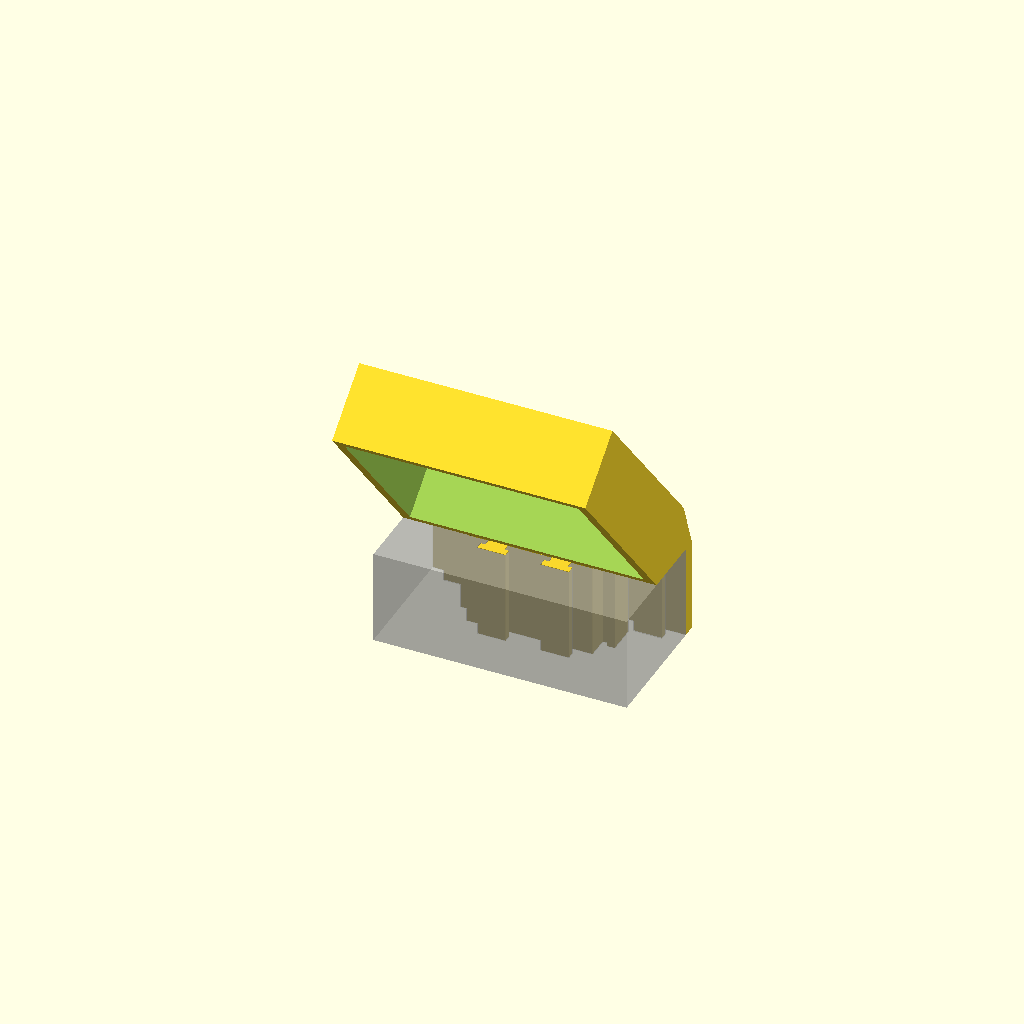
Cell 1: the model at its default parameters.
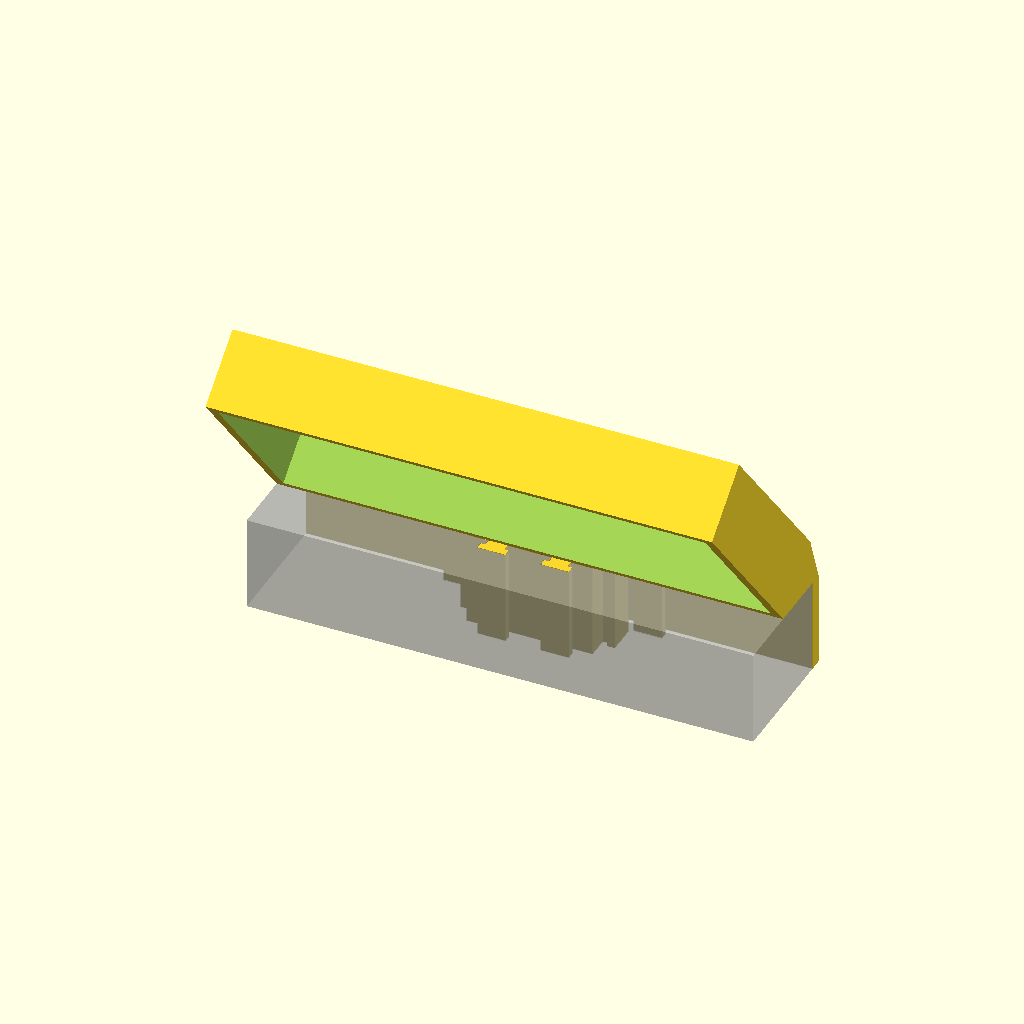
Cell 2: the same model with BeamWidth = 160.
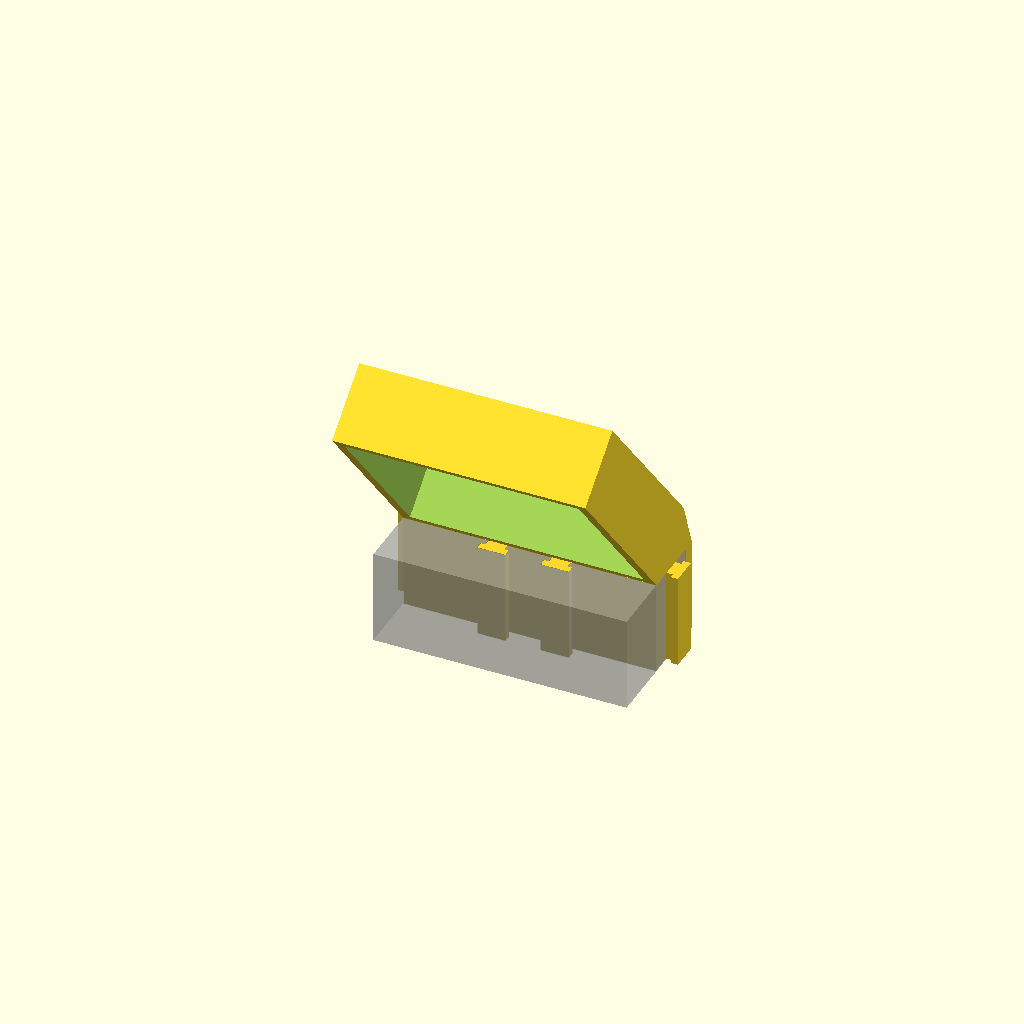
Cell 3: the same model with ChannelWidth = 79.9.
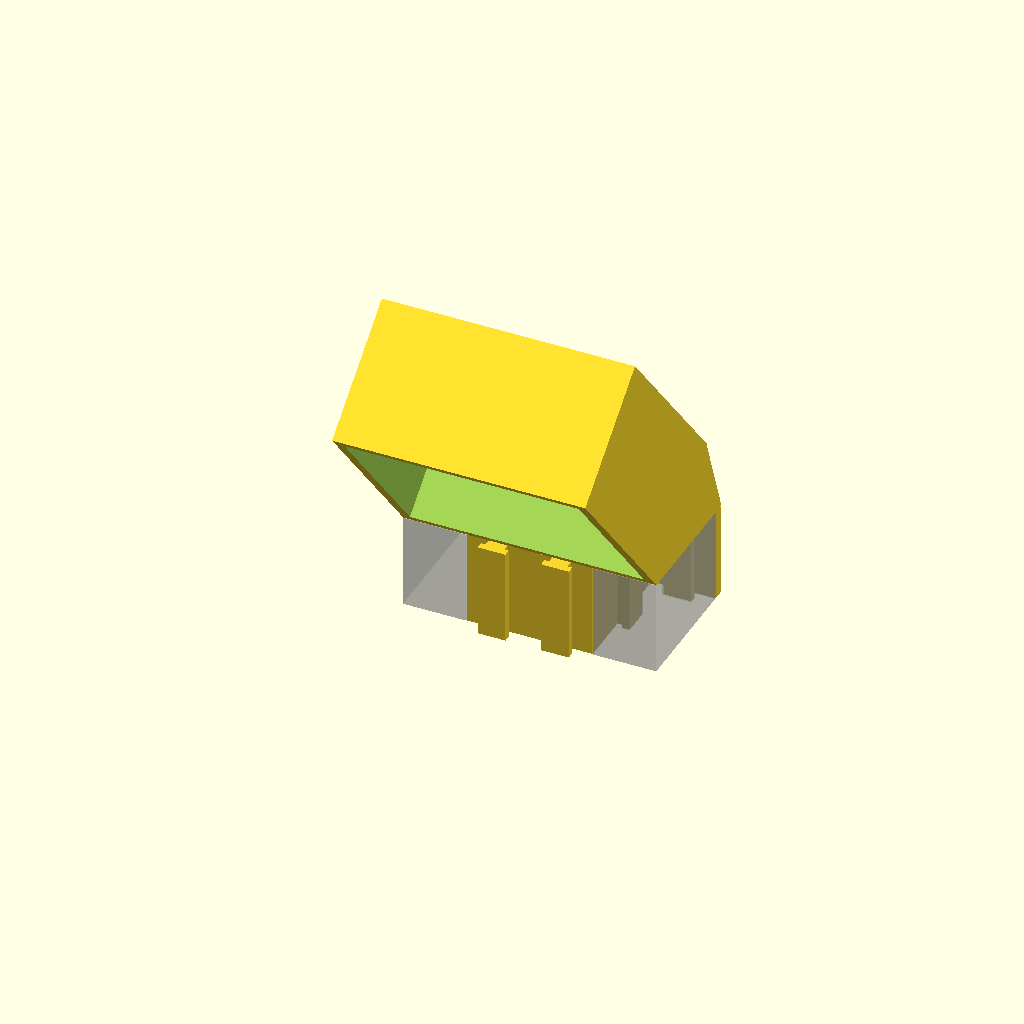
Cell 4: the same model with ChannelDepth = 40.
All cells are drawn from one camera (rotation 55°, 0°, 25°, orthographic, colour scheme Cornfield), so only the parameter changes between them.
The OpenSCAD source (DisplayCase/Waveshare_P4_7B/DisplayBracket_C-Beam_7B.scad):
// DisplayBracket_C-Beam_7B.scad
// Bracket for Waveshare_P4_7B_Case.scad on a vertical 4080 C-beam.
// Slides into the 40 x 20 mm C-channel like DisplayBracket_C-Beam.scad, and a
// front flange adds two T-keys in the outer slots of the 80 mm face (as BoilerPlate.scad).
// z=0 is the top end of the profile. +Z is up. +Y is out of the channel (toward the user).
// y=0 is the channel floor, y=ChannelDepth is the beam's front face.
// The insert occupies z=-InsertLength..0. The arm rises from z=0 at LeanAngle, leaning back.

$fn = $preview ? 64 : 200;

/* [Beam] */
BeamWidth = 80;
ChannelWidth = 39.95;
ChannelDepth = 20;
Clearance = 0.2;

// T-slots inside the C-channel, from the 4080 drawing
SlotPitch = 20;
SlotOpening = 6.25;
SlotInnerWidth = 9.16;
SlotDepth = 4.50;
SlotLip = 2;
// Gap between a key head and the underside of the slot lip. The bracket already
// sits Clearance off each slot face, so the total play across the lip is
// Clearance + LipClearance (0.4 was too loose, 0 on 2020-WireHoles too tight).
LipClearance = 0;

// Outer T-slots on the 80 mm face, from BoilerPlate.scad
OuterSlotSpacing = 60;
OuterSlotLip = 2;

/* [Bracket] */
InsertLength = 30;
FlangeThickness = 4;     // plate in front of the beam face carrying the outer keys
ArmLength = 75;
LeanAngle = 40;          // degrees from vertical, top of the arm leans away from the user
Overlap = 1;
ArmRecessMargin = 3;     // border around the back-face recess
ArmRecessDepthFraction = 0.8; // fraction of arm depth, from the back

/* [Display mount] */
// M3 pattern matching MountHole* in Waveshare_P4_7B_Case.scad
MountHoleSpacingX = 60;
MountHoleSpacingZ = 56;
MountHoleDiameter = 3.4;
Cut_CableWindow = true;  // through window between the holes, for cables and airflow
CableWindowWidth = 40;
CableWindowLength = 40;

InsertW = ChannelWidth - 2*Clearance;
FaceY = ChannelDepth + Clearance;       // back of the flange
FrontY = FaceY + FlangeThickness;       // front of the flange and arm
ArmDepth = FrontY - Clearance;

assert(MountHoleSpacingX/2 + MountHoleDiameter/2 < BeamWidth/2 - ArmRecessMargin,
       "Mount holes run off the arm");
assert(MountHoleSpacingZ/2 + MountHoleDiameter/2 < ArmLength/2 - ArmRecessMargin,
       "Mount holes run off the arm");
assert(CableWindowWidth/2 < MountHoleSpacingX/2 - MountHoleDiameter,
       "Cable window cuts into the mount holes");
assert(OuterSlotSpacing/2 + SlotInnerWidth/2 < BeamWidth/2, "Outer keys overhang the beam");

// 2D T-key. Origin is the slot face; +Y is into the slot, -Y into the bracket.
module TSlotKeyProfile(lip) {
    stem_w = SlotOpening - 2*Clearance;
    head_w = SlotInnerWidth - 2*Clearance;
    head_top = SlotDepth - Clearance;
    polygon(points = [
        [-stem_w/2, -1],
        [ stem_w/2, -1],
        [ stem_w/2, lip],
        [ head_w/2, lip],
        [ head_w/2, head_top],
        [-head_w/2, head_top],
        [-head_w/2, lip],
        [-stem_w/2, lip]
    ]);
}

module TSlotKey(lip = SlotLip + LipClearance) {
    linear_extrude(height = InsertLength)
        TSlotKeyProfile(lip);
}

module Insert() {
    translate([-InsertW/2, Clearance, -InsertLength])
        cube([InsertW, FrontY - Clearance, InsertLength]);

    // Floor slots, facing up into the channel, 20 mm pitch
    for (x = [-SlotPitch/2, SlotPitch/2])
        translate([x, 0, -InsertLength])
            mirror([0, 1, 0])
                TSlotKey();

    // Inner wall slots, facing into the channel, centred 10 mm above the floor
    translate([ChannelWidth/2, ChannelDepth/2, -InsertLength])
        rotate([0, 0, -90])
            TSlotKey();
    translate([-ChannelWidth/2, ChannelDepth/2, -InsertLength])
        rotate([0, 0, 90])
            TSlotKey();
}

// Plate across the 80 mm face with keys into the outer slots
module Flange() {
    translate([-BeamWidth/2, FaceY, -InsertLength])
        cube([BeamWidth, FlangeThickness, InsertLength]);

    for (x = [-OuterSlotSpacing/2, OuterSlotSpacing/2])
        translate([x, FaceY, -InsertLength])
            mirror([0, 1, 0])
                TSlotKey(OuterSlotLip + Clearance + LipClearance); // FaceY sits Clearance off the face
}

module ArmHoles() {
    translate([0, -1, ArmLength/2])
        rotate([-90, 0, 0]) {
            for (dx = [-1, 1], dz = [-1, 1])
                translate([dx * MountHoleSpacingX/2, dz * MountHoleSpacingZ/2, 0])
                    cylinder(h = ArmDepth + 2, d = MountHoleDiameter);
            if (Cut_CableWindow)
                translate([-CableWindowWidth/2, -CableWindowLength/2, 0])
                    cube([CableWindowWidth, CableWindowLength, ArmDepth + 2]);
        }
}

module Arm() {
    difference() {
        translate([-BeamWidth/2, 0, -Overlap])
            cube([BeamWidth, ArmDepth, ArmLength + Overlap]);
        // Rectangular recess in the back face for nut access, inset ArmRecessMargin
        translate([-BeamWidth/2 + ArmRecessMargin, -1, ArmRecessMargin])
            cube([
                BeamWidth - 2*ArmRecessMargin,
                1 + ArmDepth * ArmRecessDepthFraction,
                ArmLength - 2*ArmRecessMargin
            ]);
        ArmHoles();
    }
}

// Solid wedge between the top of the beam and the leaned arm
module Junction() {
    hull() {
        translate([-BeamWidth/2, Clearance, -0.01])
            cube([BeamWidth, ArmDepth, 0.01]);
        translate([0, Clearance, 0])
            rotate([LeanAngle, 0, 0])
                translate([-BeamWidth/2, 0, 0])
                    cube([BeamWidth, ArmDepth, 0.01]);
    }
}

module SlotVoid(lip) {
    polygon(points = [
        [-SlotOpening/2, -0.1],
        [ SlotOpening/2, -0.1],
        [ SlotOpening/2, lip],
        [ SlotInnerWidth/2, lip],
        [ SlotInnerWidth/2, SlotDepth],
        [-SlotInnerWidth/2, SlotDepth],
        [-SlotInnerWidth/2, lip],
        [-SlotOpening/2, lip]
    ]);
}

// Top of the 4080: channel plus the two outer slots, shown only in preview
module BeamGhost() {
    translate([0, 0, -InsertLength])
        linear_extrude(InsertLength)
            difference() {
                translate([-BeamWidth/2, ChannelDepth - 40]) square([BeamWidth, 40]);
                translate([-ChannelWidth/2, 0]) square([ChannelWidth, ChannelDepth + 1]);
                for (x = [-OuterSlotSpacing/2, OuterSlotSpacing/2])
                    translate([x, ChannelDepth]) mirror([0, 1]) SlotVoid(OuterSlotLip);
                for (x = [-SlotPitch/2, SlotPitch/2])
                    translate([x, 0]) mirror([0, 1]) SlotVoid(SlotLip);
                translate([ChannelWidth/2, ChannelDepth/2]) rotate(-90) SlotVoid(SlotLip);
                translate([-ChannelWidth/2, ChannelDepth/2]) rotate(90) SlotVoid(SlotLip);
            }
}

module DisplayBracket() {
    union() {
        Insert();
        Flange();
        // The arm is full beam width, so nothing above may dip below the beam's top end
        intersection() {
            union() {
                Junction();
                translate([0, Clearance, 0])
                    rotate([LeanAngle, 0, 0])
                        Arm();
            }
            translate([-BeamWidth, -2*ArmLength, 0])
                cube([2*BeamWidth, 4*ArmLength, 2*ArmLength]);
        }
    }
}

if ($preview)
    %BeamGhost();

DisplayBracket();
Customizer parameters (derived from the source; name, type, default, range or options):
BeamWidth: number, default 80
ChannelWidth: number, default 39.95
ChannelDepth: number, default 20
Clearance: number, default 0.2
SlotPitch: number, default 20
SlotOpening: number, default 6.25
SlotInnerWidth: number, default 9.16
SlotDepth: number, default 4.5
SlotLip: number, default 2
LipClearance: number, default 0
OuterSlotSpacing: number, default 60
OuterSlotLip: number, default 2
InsertLength: number, default 30
FlangeThickness: number, default 4
ArmLength: number, default 75
LeanAngle: number, default 40
Overlap: number, default 1
ArmRecessMargin: number, default 3
ArmRecessDepthFraction: number, default 0.8
MountHoleSpacingX: number, default 60
MountHoleSpacingZ: number, default 56
MountHoleDiameter: number, default 3.4
Cut_CableWindow: bool, default true
CableWindowWidth: number, default 40
CableWindowLength: number, default 40
